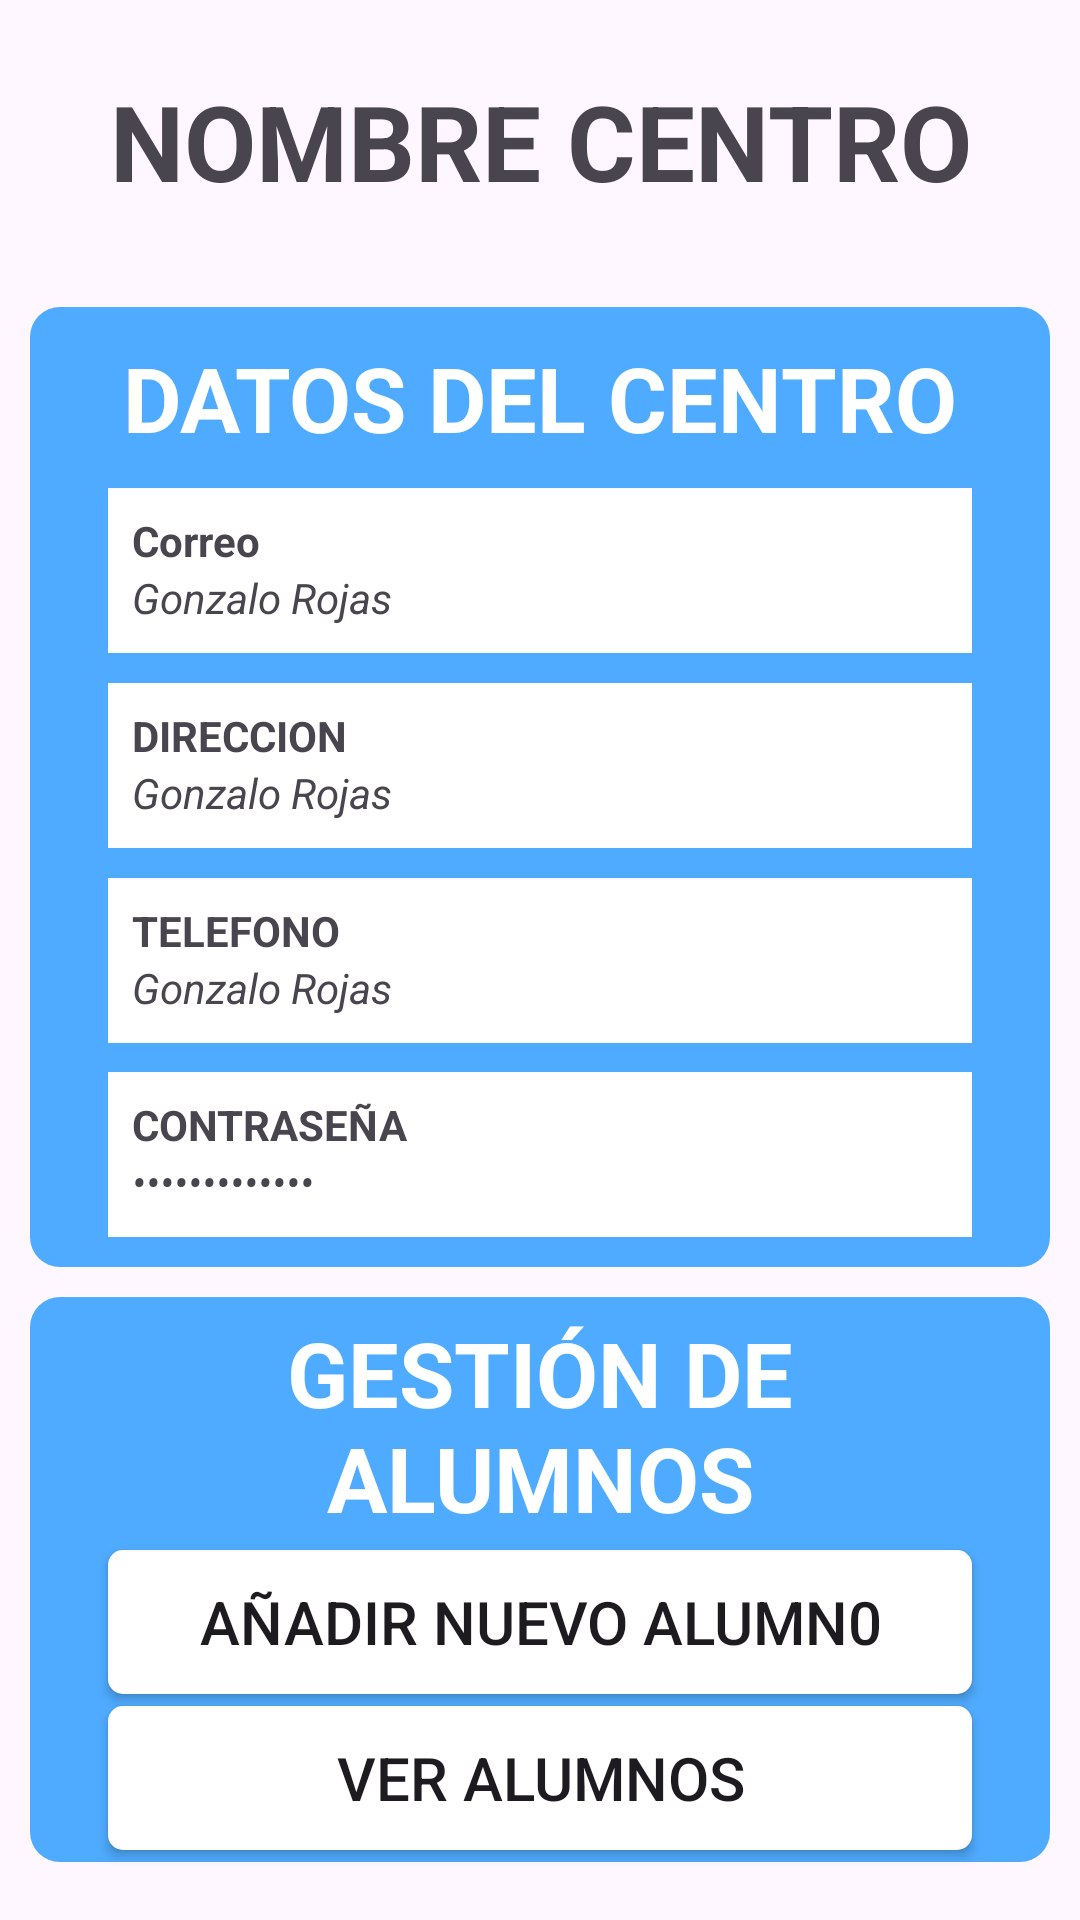

Produce the Android XML layout that renders to this screen, including the resource entries it uses.
<!-- AndroidManifest.xml: application theme Theme.Cooper_up -->
<!-- res/layout/activity_main_centro.xml -->
<?xml version="1.0" encoding="utf-8"?>
<androidx.constraintlayout.widget.ConstraintLayout xmlns:android="http://schemas.android.com/apk/res/android"
    xmlns:app="http://schemas.android.com/apk/res-auto"
    xmlns:tools="http://schemas.android.com/tools"
    android:layout_width="match_parent"
    android:layout_height="match_parent"
    tools:context=".mains.MainActivity">

    <View
        android:layout_width="0dp"
        android:layout_height="0dp"
        android:background="@drawable/bordes_redondos"

        android:layout_marginStart="10dp"
        android:layout_marginEnd="10dp"
        app:layout_constraintStart_toStartOf="parent"
        app:layout_constraintEnd_toEndOf="parent"
        app:layout_constraintBottom_toTopOf="@id/h3"
        app:layout_constraintTop_toTopOf="@id/h2" />

    <TextView
        android:id="@+id/TVnombreEmpresa"
        android:layout_width="0dp"
        android:layout_height="wrap_content"
        android:text="NOMBRE CENTRO"
        android:textAlignment="center"
        android:textColor="@color/azulProfile"
        android:textStyle="bold"
        android:textSize="35dp"
        app:layout_constraintStart_toEndOf="@id/v1"
        app:layout_constraintEnd_toStartOf="@id/v2"
        app:layout_constraintBottom_toTopOf="@+id/h1">

    </TextView>

    <TextView
        android:id="@+id/textdatosempresa"
        android:layout_width="0dp"
        android:layout_height="wrap_content"
        android:text="DATOS DEL CENTRO"
        android:textAlignment="center"
        android:textColor="@color/white"
        android:textStyle="bold"
        android:textSize="30dp"
        android:layout_marginTop="10dp"
        app:layout_constraintStart_toEndOf="@id/v1"
        app:layout_constraintEnd_toStartOf="@id/v2"
        app:layout_constraintTop_toBottomOf="@id/h2">

    </TextView>


    <LinearLayout
        android:id="@+id/FilaInformacionCorreo"
        android:layout_width="0dp"
        android:layout_height="55dp"
        android:orientation="horizontal"
        android:background="@color/white"
        android:padding="8dp"
        android:layout_marginTop="10dp"
        app:layout_constraintTop_toBottomOf="@id/textdatosempresa"
        app:layout_constraintStart_toEndOf="@id/v1"
        app:layout_constraintEnd_toStartOf="@id/v2">

        <LinearLayout
            android:layout_width="match_parent"
            android:layout_height="match_parent"
            android:orientation="vertical">

            <TextView
                android:layout_width="match_parent"
                android:layout_height="wrap_content"
                android:text="Correo"
                android:textColor="@color/azulProfile"
                android:textStyle="bold" />

            <TextView
                android:id="@+id/correoCentro"
                android:layout_width="match_parent"
                android:layout_height="wrap_content"
                android:text="Gonzalo Rojas"
                android:textColor="@color/azulProfile"
                android:textStyle="italic" />
        </LinearLayout>
    </LinearLayout>

    <LinearLayout
        android:id="@+id/FilaInformacionDireccion"
        android:layout_width="0dp"
        android:layout_height="55dp"
        android:orientation="horizontal"
        android:background="@color/white"
        android:padding="8dp"
        app:layout_constraintTop_toBottomOf="@id/FilaInformacionCorreo"
        app:layout_constraintStart_toEndOf="@id/v1"
        app:layout_constraintEnd_toStartOf="@id/v2"
        app:layout_constraintBottom_toTopOf="@id/FilaInformacionTelefono">

        <LinearLayout
            android:layout_width="match_parent"
            android:layout_height="match_parent"
            android:orientation="vertical">

            <TextView
                android:layout_width="match_parent"
                android:layout_height="wrap_content"
                android:text="DIRECCION"
                android:textColor="@color/azulProfile"
                android:textStyle="bold" />

            <TextView
                android:id="@+id/direccionCentro"
                android:layout_width="match_parent"
                android:layout_height="wrap_content"
                android:text="Gonzalo Rojas"
                android:textColor="@color/azulProfile"
                android:textStyle="italic" />
        </LinearLayout>
    </LinearLayout>

    <LinearLayout
        android:id="@+id/FilaInformacionTelefono"
        android:layout_width="0dp"
        android:layout_height="55dp"
        android:orientation="horizontal"
        android:background="@color/white"
        android:padding="8dp"
        app:layout_constraintTop_toBottomOf="@id/FilaInformacionDireccion"
        app:layout_constraintStart_toEndOf="@id/v1"
        app:layout_constraintEnd_toStartOf="@id/v2"
        app:layout_constraintBottom_toTopOf="@id/FilaInformacionContra">

        <LinearLayout
            android:layout_width="match_parent"
            android:layout_height="match_parent"
            android:orientation="vertical">

            <TextView
                android:layout_width="match_parent"
                android:layout_height="wrap_content"
                android:text="TELEFONO"
                android:textColor="@color/azulProfile"
                android:textStyle="bold" />

            <TextView
                android:id="@+id/telefonoEmpresa"
                android:layout_width="match_parent"
                android:layout_height="wrap_content"
                android:text="Gonzalo Rojas"
                android:textColor="@color/azulProfile"
                android:textStyle="italic" />
        </LinearLayout>
    </LinearLayout>

    <LinearLayout
        android:id="@+id/FilaInformacionContra"
        android:layout_width="0dp"
        android:layout_height="55dp"
        android:padding="8dp"
        android:orientation="horizontal"
        android:background="@color/white"
        app:layout_constraintTop_toBottomOf="@id/FilaInformacionTelefono"
        app:layout_constraintStart_toEndOf="@id/v1"
        app:layout_constraintEnd_toStartOf="@id/v2"
        app:layout_constraintBottom_toTopOf="@id/h3">

        <LinearLayout
            android:layout_width="match_parent"
            android:layout_height="match_parent"
            android:orientation="vertical">

            <TextView
                android:layout_width="match_parent"
                android:layout_height="wrap_content"
                android:text="CONTRASEÑA"
                android:textColor="@color/azulProfile"
                android:textStyle="bold" />

            <TextView
                android:id="@+id/contraCentro"
                android:password="true"
                android:layout_width="match_parent"
                android:layout_height="wrap_content"
                android:text="Gonzalo Rojas"
                android:textColor="@color/azulProfile"
                android:textStyle="italic" />
        </LinearLayout>
    </LinearLayout>

    <View
        android:layout_width="0dp"
        android:layout_height="0dp"
        android:background="@drawable/bordes_redondos"
        android:layout_marginTop="10dp"
        android:layout_marginStart="10dp"
        android:layout_marginEnd="10dp"
        app:layout_constraintStart_toStartOf="parent"
        app:layout_constraintEnd_toEndOf="parent"
        app:layout_constraintBottom_toTopOf="@id/h4"
        app:layout_constraintTop_toTopOf="@id/h3" />

    <TextView
        android:id="@+id/textogestion"
        android:layout_width="0dp"
        android:layout_height="wrap_content"
        android:text="GESTIÓN DE ALUMNOS"
        android:textAlignment="center"
        android:textStyle="bold"
        android:textColor="@color/white"
        android:layout_marginTop="15dp"
        android:textSize="30dp"
        app:layout_constraintStart_toEndOf="@id/v1"
        app:layout_constraintEnd_toStartOf="@id/v2"
        app:layout_constraintTop_toBottomOf="@id/h3">

    </TextView>

    <Button
        android:id="@+id/btnAddAlumno"
        android:layout_width="0dp"
        android:layout_height="wrap_content"
        android:textSize="20dp"
        android:textColor="@color/azulProfile"
        android:background="@drawable/boton_borde_redondo"
        app:backgroundTint="@color/white"
        android:text="AÑADIR NUEVO ALUMN0"
        app:layout_constraintBottom_toTopOf="@id/btnVerAlumnos"
        app:layout_constraintEnd_toStartOf="@id/v2"
        app:layout_constraintStart_toStartOf="@id/v1"
        app:layout_constraintTop_toBottomOf="@id/textogestion" />

    <Button
        android:id="@+id/btnVerAlumnos"
        android:layout_width="0dp"
        android:layout_height="wrap_content"
        android:text="VER ALUMNOS"
        android:textSize="20dp"
        android:textColor="@color/azulProfile"
        android:background="@drawable/boton_borde_redondo"
        app:backgroundTint="@color/white"
        app:layout_constraintBottom_toTopOf="@id/h4"
        app:layout_constraintEnd_toStartOf="@id/v2"
        app:layout_constraintStart_toEndOf="@id/v1"
        app:layout_constraintTop_toBottomOf="@id/btnAddAlumno" />

    <androidx.constraintlayout.widget.Guideline
        android:id="@+id/v1"
        android:orientation="vertical"
        android:layout_width="wrap_content"
        android:layout_height="wrap_content"
        app:layout_constraintGuide_percent=".1"/>

    <androidx.constraintlayout.widget.Guideline
        android:id="@+id/v2"
        android:orientation="vertical"
        android:layout_width="wrap_content"
        android:layout_height="wrap_content"
        app:layout_constraintGuide_percent=".9"/>

    <androidx.constraintlayout.widget.Guideline
        android:id="@+id/h1"
        android:layout_width="wrap_content"
        android:layout_height="wrap_content"
        android:orientation="horizontal"
        app:layout_constraintGuide_percent="0.11" />

    <androidx.constraintlayout.widget.Guideline
        android:id="@+id/h2"
        android:layout_width="wrap_content"
        android:layout_height="wrap_content"
        android:orientation="horizontal"
        app:layout_constraintGuide_percent="0.16" />

    <androidx.constraintlayout.widget.Guideline
        android:id="@+id/h3"
        android:layout_width="wrap_content"
        android:layout_height="wrap_content"
        android:orientation="horizontal"
        app:layout_constraintGuide_percent="0.66" />

    <androidx.constraintlayout.widget.Guideline
        android:id="@+id/h4"
        android:layout_width="wrap_content"
        android:layout_height="wrap_content"
        android:orientation="horizontal"
        app:layout_constraintGuide_percent="0.97" />


</androidx.constraintlayout.widget.ConstraintLayout>
<!-- resources referenced by this layout -->
<resources>
  <color name="white">#FFFFFFFF</color>
  <!-- drawable bordes_redondos (drawable) -->
  <shape xmlns:android="http://schemas.android.com/apk/res/android"
      android:shape="rectangle">
      <solid android:color="@color/azulFondoCLaro">
  
      </solid>
      <corners android:topLeftRadius="10dp"
          android:bottomLeftRadius="10dp"
          android:topRightRadius="10dp"
          android:bottomRightRadius="10dp"/>
  </shape>
  <!-- drawable boton_borde_redondo (drawable) -->
  <shape xmlns:android="http://schemas.android.com/apk/res/android"
      android:shape="rectangle">
      <solid android:color="@color/white">
  
      </solid>
      <corners android:topLeftRadius="5dp"
          android:bottomLeftRadius="5dp"
          android:topRightRadius="5dp"
          android:bottomRightRadius="5dp"/>
  </shape>
  <style name="Theme.Cooper_up" parent="Base.Theme.Cooper_up" />
  <color name="azulFondoCLaro">#4FABFF</color>
  <style name="Base.Theme.Cooper_up" parent="Theme.Material3.DayNight.NoActionBar">
          
          
      </style>
</resources>
